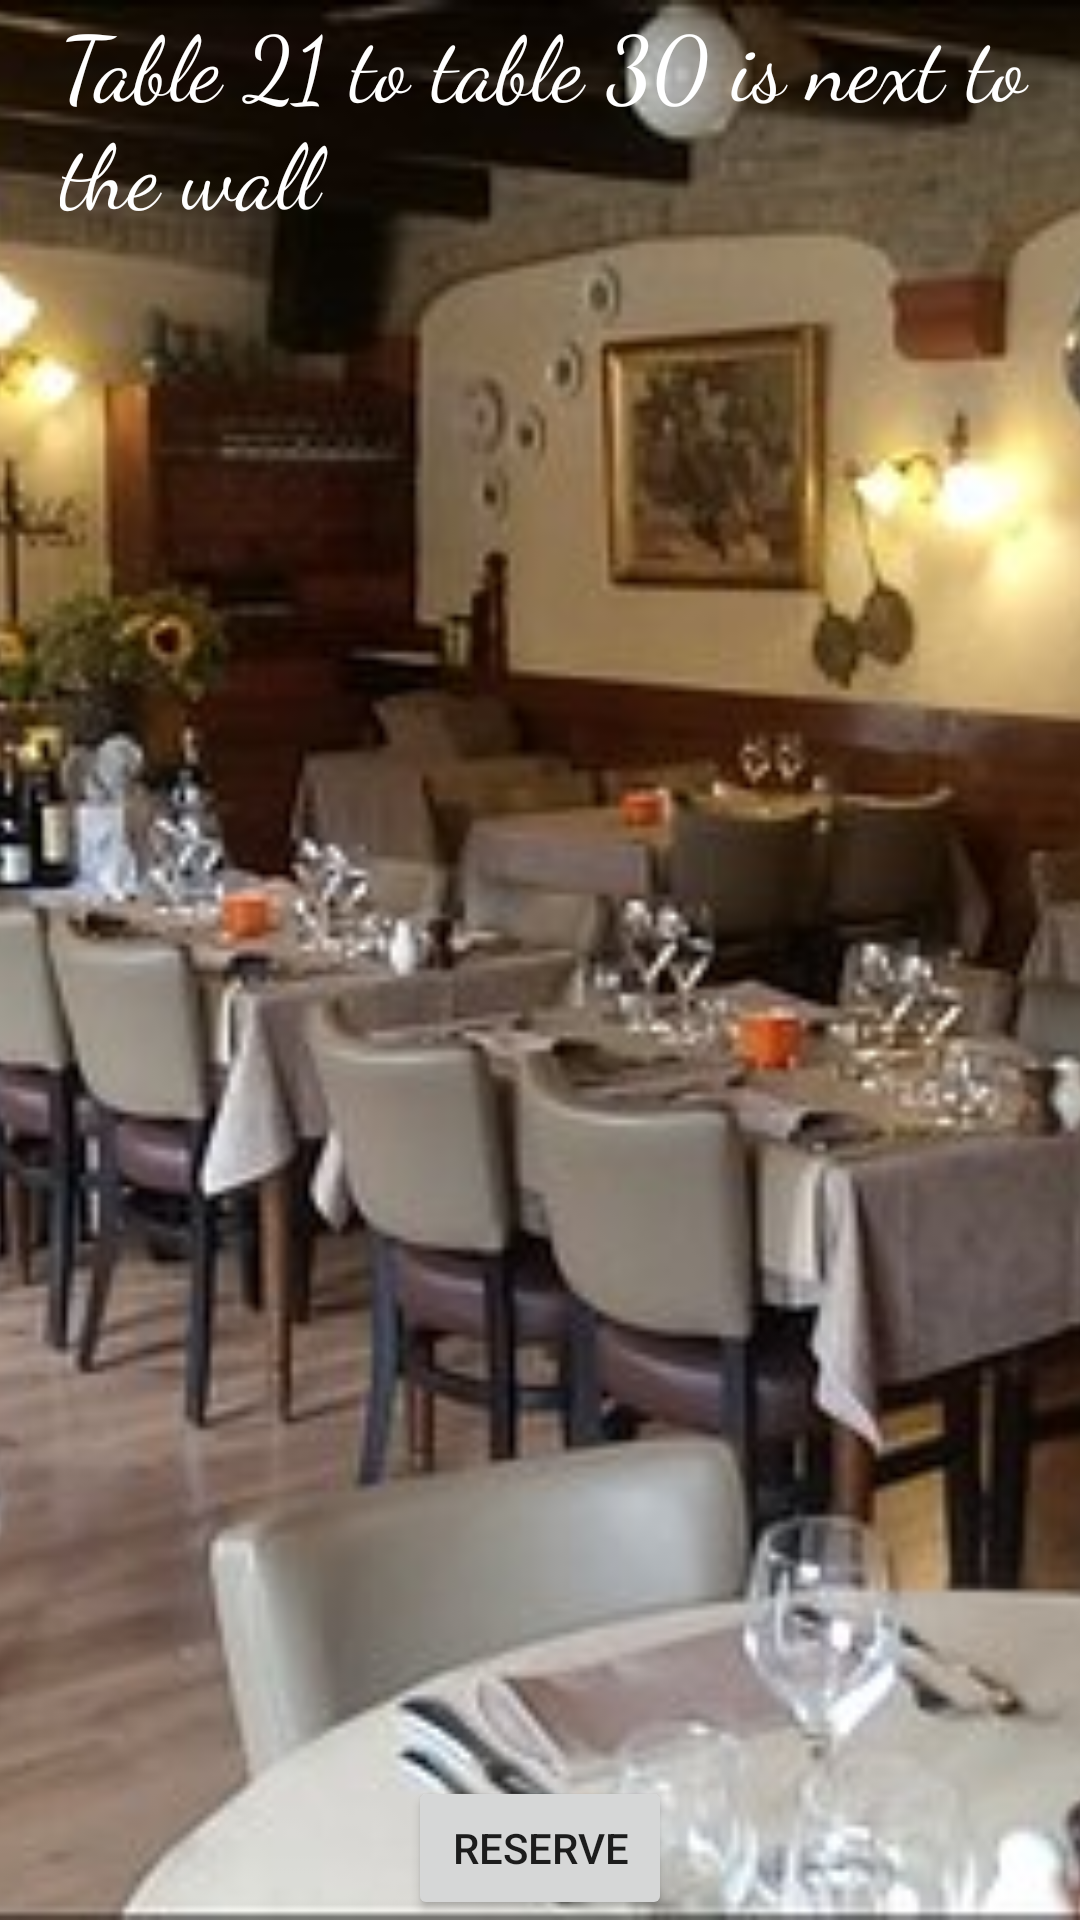

Here is an Android app screen rendered from its layout file. Give the layout XML and the strings, colors and styles it references.
<!-- AndroidManifest.xml: application theme Theme.Evaluation -->
<!-- res/layout/details_walll.xml -->
<?xml version="1.0" encoding="utf-8"?>
<androidx.constraintlayout.widget.ConstraintLayout xmlns:android="http://schemas.android.com/apk/res/android"
    xmlns:app="http://schemas.android.com/apk/res-auto"
    xmlns:tools="http://schemas.android.com/tools"
    android:layout_width="match_parent"
    android:layout_height="match_parent"
    tools:context=".controller.DetailsWalll">

    <ImageView
        android:layout_width="match_parent"
        android:layout_height="match_parent"
        android:scaleType="centerCrop"
        android:src="@drawable/details_wall"
        android:id="@+id/table_fen"
        />

    <TextView
        android:layout_width="match_parent"
        android:layout_height="wrap_content"
        android:textSize="30sp"
        android:layout_marginLeft="20dp"
        android:textColor="@color/white"
        android:text="@string/details_wall"
        android:fontFamily="cursive"
        />
    <Button
        android:layout_width="wrap_content"
        android:layout_height="wrap_content"
        android:text="@string/btn_reserve"
        app:layout_constraintLeft_toLeftOf="parent"
        app:layout_constraintRight_toRightOf="parent"
        app:layout_constraintBottom_toBottomOf="parent"/>

</androidx.constraintlayout.widget.ConstraintLayout>
<!-- resources referenced by this layout -->
<resources>
  <color name="white">#FFFFFFFF</color>
  <!-- drawable details_wall: jpg bitmap (drawable, 43854 bytes) -->
  <string name="btn_reserve">Reserve</string>
  <string name="details_wall"> Table 21 to table 30 is next to the wall  </string>
  <style name="Theme.Evaluation" parent="Theme.MaterialComponents.DayNight.NoActionBar">
          
          <item name="colorPrimary">@color/purple_500</item>
          <item name="colorPrimaryVariant">@color/purple_700</item>
          <item name="colorOnPrimary">@color/white</item>
          
          <item name="colorSecondary">@color/teal_200</item>
          <item name="colorSecondaryVariant">@color/teal_700</item>
          <item name="colorOnSecondary">@color/black</item>
          
          
      </style>
  <color name="purple_500">#FF6200EE</color>
  <color name="purple_700">#FF3700B3</color>
  <color name="teal_200">#FF03DAC5</color>
  <color name="teal_700">#FF018786</color>
  <color name="black">#FF000000</color>
</resources>
